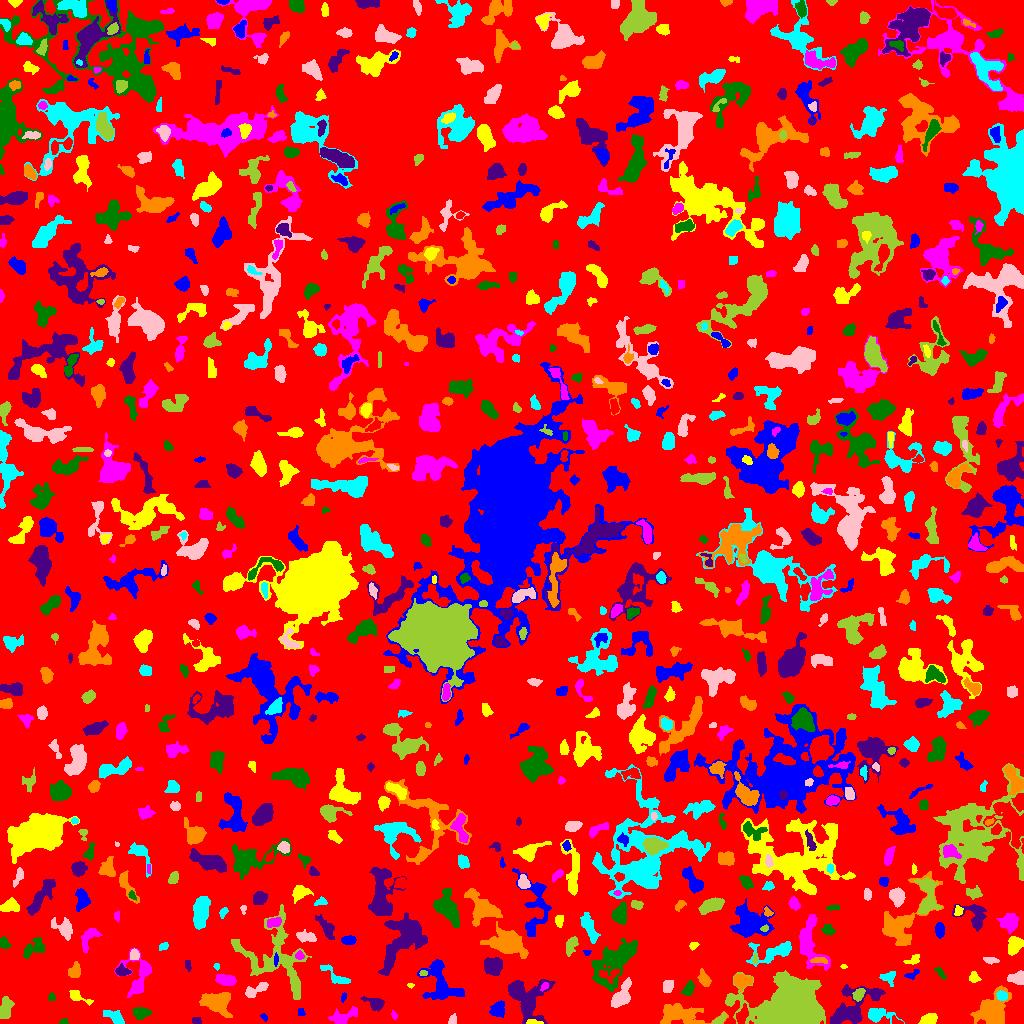

Values plotted in this chart, from the file beside it:
ID, X, Y, A, B, theta, total_flux, mu_max, mu_median, mu_mean, R_fwhm, R_e, R10, R90, x_start, x_end, y_start, y_end, area, greylevel
0, 525.7, 510.8, 298.2, 292.7, -0.2372, 921933, 8.0, 1.0, 1.221, 93, 222.8, 82.4, 362.7, 0, 1023, 0, 1023, 755150, 1.221
1, 263.9, 6.459, 1.873, 1.151, -0.9865, 37.0, 2.0, 1.0, 0.8222, 3.09, 1.871, 0.5642, 2.877, 260, 267, 2, 10, 45, 4.822
2, 533.8, 1.177, 4.521, 1.136, -0.05078, 124.0, 3.0, 2.0, 1.771, 3.568, 2.646, 1.128, 4.184, 526, 543, 0, 4, 70, 7.771
3, 393.8, 7.957, 1.991, 1.218, -1.112, 46.0, 2.0, 1.0, 1.0, 3.29, 1.871, 0.7979, 3.038, 391, 397, 4, 13, 46, 4.0
4, 63.2, 1.427, 2.042, 1.271, 0.06282, 110.0, 6.0, 2.0, 2.292, 2.523, 1.954, 0.5642, 3.09, 59, 68, 0, 5, 48, 5.292
5, 195.9, 2.953, 2.126, 1.641, 0.04891, 107.0, 4.0, 2.0, 1.646, 3.29, 2.326, 0.7979, 3.742, 192, 201, 0, 6, 65, 4.646
6, 681.6, 9.013, 12.73, 4.909, -0.1162, 2001, 8.0, 3.0, 3.041, 8.556, 7.999, 3.141, 12.58, 660, 728, 0, 20, 658, 6.041
7, 876.4, 8.801, 5.815, 3.084, -0.093, 522.0, 6.0, 1.0, 1.871, 5.015, 4.222, 1.693, 7.247, 868, 904, 0, 15, 279, 4.871
8, 452.3, 2.993, 2.53, 1.771, 1.268, 138.0, 4.0, 2.0, 1.84, 3.785, 2.523, 0.9772, 3.909, 448, 456, 0, 10, 75, 4.84
9, 719.1, 3.123, 3.881, 1.677, 0.7014, 316.0, 9.0, 3.0, 3.258, 2.585, 2.877, 0.9772, 4.652, 712, 726, 0, 11, 97, 8.258
10, 896.9, 1.9, 2.954, 1.527, -0.5109, 70.0, 3.0, 1.0, 1.077, 2.111, 2.185, 0.7979, 3.7, 892, 903, 0, 8, 65, 5.077
11, 300.7, 11.32, 2.355, 1.328, -1.415, 34.0, 1.0, 1.0, 0.6296, 3.29, 2.257, 0.9772, 3.09, 298, 305, 8, 15, 54, 4.63
12, 928.9, 3.973, 4.115, 2.456, 0.1909, 365.0, 5.0, 2.0, 2.186, 4.652, 3.989, 1.493, 6.408, 918, 937, 0, 10, 167, 5.186
13, 343.7, 7.316, 8.249, 3.212, 0.3234, 651.0, 5.0, 2.0, 2.402, 6.18, 5.441, 2.185, 8.176, 328, 357, 0, 17, 271, 4.402
14, 140.8, 10.69, 4.184, 2.58, -0.006389, 727.0, 8.0, 4.0, 4.017, 5.47, 4.184, 1.693, 6.531, 133, 151, 4, 16, 181, 6.017
15, 375.3, 20.12, 4.844, 2.544, -0.3276, 765.0, 11.0, 3.0, 3.903, 4.37, 3.868, 1.493, 6.604, 360, 384, 12, 27, 196, 5.903
16, 992.5, 13.61, 9.064, 6.976, 0.9539, 2783, 8.0, 3.0, 3.633, 10.81, 8.722, 3.478, 13.58, 970, 1011, 0, 38, 766, 5.633
17, 115.2, 6.434, 5.169, 2.611, -0.5198, 320.0, 4.0, 2.0, 1.584, 5.89, 4.184, 1.493, 6.408, 103, 124, 0, 13, 202, 4.584
18, 621.9, 27.39, 6.956, 3.354, 1.078, 1856, 17.0, 4.0, 5.213, 4.549, 5.323, 1.954, 8.921, 611, 631, 16, 46, 356, 8.213
19, 5.451, 14.34, 5.345, 2.546, 1.318, 566.0, 5.0, 2.0, 2.358, 5.528, 4.442, 1.871, 7.114, 0, 14, 5, 27, 240, 5.358
20, 741.7, 8.086, 4.471, 2.3, 1.17, 327.0, 5.0, 2.0, 1.924, 3.656, 3.909, 1.382, 6.206, 736, 748, 0, 20, 170, 6.924
21, 497.3, 14.25, 4.301, 2.994, 1.034, 380.0, 4.0, 2.0, 1.845, 6.257, 4.297, 1.693, 6.507, 489, 504, 6, 23, 206, 4.845
22, 77.07, 27.37, 5.546, 2.145, -0.4698, 257.0, 5.0, 1.0, 1.627, 3.385, 3.29, 1.262, 5.614, 69, 93, 18, 33, 158, 4.627
23, 139.1, 47.63, 11.11, 7.052, 1.406, 1413, 7.0, 2.0, 2.792, 6.628, 6.84, 2.585, 10.98, 114, 151, 26, 76, 506, 4.792
24, 51.5, 26.06, 1.846, 1.719, -0.0, 68.0, 3.0, 1.0, 1.236, 2.646, 2.111, 0.7979, 3.338, 48, 55, 23, 31, 55, 4.236
25, 852, 16.61, 15.45, 7.833, 0.6472, 2620, 7.0, 3.0, 3.115, 9.772, 9.202, 3.613, 14.52, 830, 885, 0, 39, 841, 5.115
26, 216.6, 21.15, 7.001, 4.932, -0.2737, 2113, 12.0, 3.0, 3.964, 6.457, 6.652, 2.459, 11.2, 199, 232, 6, 31, 533, 5.964
27, 1002, 27.79, 2.654, 2.282, -0.1812, 277.0, 5.0, 3.0, 2.743, 4.107, 3.141, 1.262, 4.886, 996, 1007, 23, 33, 101, 8.743
28, 255.2, 33.5, 6.886, 2.257, 0.4492, 461.0, 7.0, 2.0, 2.271, 3.523, 4.222, 1.493, 6.864, 245, 268, 26, 41, 203, 5.271
29, 858.6, 29, 3.458, 2.169, 0.8956, 318.0, 5.0, 3.0, 2.504, 4.618, 3.523, 1.382, 5.323, 852, 865, 22, 35, 127, 7.504
30, 164.5, 39.38, 4.548, 1.11, 1.561, 63.0, 1.0, 1.0, 0.9844, 4.478, 3.141, 1.382, 4.222, 163, 166, 31, 47, 64, 3.984
31, 343.2, 25.92, 2.643, 1.227, 1.314, 97.0, 4.0, 2.0, 2.021, 3.432, 2.326, 0.7979, 3.432, 341, 346, 21, 31, 48, 5.021
32, 410.5, 38.05, 1.698, 0.9818, -0.1325, 40.0, 3.0, 1.0, 1.25, 1.954, 1.493, 0.5642, 2.459, 407, 414, 35, 40, 32, 4.25
33, 544.4, 37.3, 2.272, 1.31, 1.14, 57.0, 3.0, 1.0, 0.9661, 2.111, 2.034, 0.5642, 3.338, 540, 548, 32, 41, 59, 7.966
34, 688.3, 34.32, 3.541, 2.211, 1.11, 417.0, 8.0, 2.0, 2.979, 3.989, 3.432, 1.262, 5.614, 681, 694, 28, 43, 140, 5.979
35, 527.1, 24.89, 11.08, 9.292, -1.133, 3158, 9.0, 3.0, 3.556, 8.33, 9.441, 3.523, 14.71, 508, 555, 0, 44, 888, 5.556
36, 742, 42.44, 4.346, 2.985, -0.006132, 1048, 11.0, 4.5, 4.764, 5.352, 4.406, 1.693, 7.069, 734, 752, 32, 49, 220, 7.764
37, 336.3, 46.43, 8.576, 2.642, -0.6265, 458.0, 5.0, 2.0, 2.082, 4.754, 4.478, 1.693, 7.421, 320, 350, 40, 59, 220, 5.082
38, 667.7, 36.97, 2.786, 2.405, 1.099, 257.0, 5.0, 2.0, 1.977, 3.656, 3.29, 1.262, 5.171, 663, 673, 31, 43, 130, 4.977
39, 789.8, 17.43, 13.31, 10.35, 0.09969, 45889, 70.0, 8.0, 15.11, 11.75, 12.59, 4.754, 22.42, 725, 825, 0, 53, 3037, 17.11
40, 610.4, 49.58, 5.758, 2.972, 0.1607, 299.0, 6.0, 1.0, 1.834, 3.29, 3.827, 1.262, 6.457, 599, 619, 40, 54, 163, 7.834
41, 912.3, 49.16, 4.256, 1.681, 0.4411, 172.0, 5.0, 2.0, 1.955, 2.764, 2.932, 1.128, 4.687, 904, 919, 44, 54, 88, 5.955
42, 973.6, 45.85, 2.627, 2.284, -1.321, 248.0, 5.0, 2.0, 2.48, 3.7, 2.932, 1.128, 4.787, 969, 981, 41, 52, 100, 5.48
43, 226.1, 43.25, 4.142, 2.34, -0.1358, 733.0, 9.0, 3.0, 3.558, 4.853, 3.949, 1.596, 6.257, 215, 236, 38, 49, 206, 6.558
44, 940.2, 50.65, 3.6, 1.457, -0.9178, 104.0, 3.0, 1.0, 1.268, 3.338, 2.706, 0.9772, 4.146, 934, 946, 44, 56, 82, 5.268
45, 187.6, 58.92, 2.741, 1.46, -1.474, 72.0, 2.0, 1.0, 1.125, 4.222, 2.459, 0.9772, 3.909, 185, 191, 52, 63, 64, 4.125
46, 704, 43.98, 3.812, 2.149, -1.145, 251.0, 5.0, 1.0, 1.599, 3.432, 3.385, 1.382, 5.698, 697, 711, 37, 55, 157, 4.599
47, 887.9, 46.16, 4.057, 3.092, -0.03357, 254.0, 5.0, 2.0, 1.705, 2.764, 3.742, 1.262, 6.024, 879, 895, 37, 52, 149, 4.705
48, 1018, 45.43, 3.892, 2.714, 0.08968, 706.0, 8.0, 3.0, 3.879, 5.323, 3.909, 1.596, 6.129, 1007, 1023, 39, 53, 182, 6.879
49, 423.2, 50.01, 1.728, 1.365, 0.1363, 78.0, 4.0, 2.0, 1.733, 2.821, 1.954, 0.5642, 3.09, 419, 427, 48, 53, 45, 7.733
50, 857.5, 56.48, 3.812, 1.933, -1.141, 211.0, 4.0, 2.0, 1.661, 4.652, 3.338, 1.382, 5.262, 852, 863, 48, 63, 127, 4.661
51, 439.8, 40.17, 12.07, 7.82, -1.043, 2199, 7.0, 3.0, 2.964, 8.686, 8.704, 3.385, 13.62, 417, 464, 24, 64, 742, 4.964
52, 843.6, 57.07, 1.689, 0.9719, -0.04572, 43.0, 3.0, 1.0, 1.483, 2.111, 1.596, 0.5642, 2.523, 840, 847, 55, 59, 29, 4.483
53, 809, 80.03, 13.26, 5.992, -1.328, 2333, 11.0, 3.0, 3.416, 5.642, 7.59, 2.646, 12.8, 799, 830, 53, 109, 683, 6.416
54, 614.1, 62.37, 13.83, 7.118, 0.8361, 4230, 13.0, 3.0, 3.939, 6.555, 9.788, 3.385, 15.96, 591, 637, 32, 85, 1074, 5.939
55, 122.6, 52.35, 3.655, 2.187, -0.1314, 310.0, 4.0, 3.0, 2.403, 5.47, 3.568, 1.493, 5.323, 115, 131, 48, 60, 129, 6.403
56, 74.61, 52.23, 3.301, 2.611, 1.276, 346.0, 6.0, 2.0, 2.163, 4.222, 3.523, 1.382, 5.863, 68, 80, 46, 62, 160, 5.162
57, 216.6, 56.88, 1.589, 1.421, -1.223, 83.0, 6.0, 2.0, 2.184, 2.034, 1.784, 0.5642, 2.985, 213, 219, 53, 60, 38, 5.184
58, 990.1, 63.31, 3.859, 1.6, -0.1194, 130.0, 3.0, 1.0, 1.413, 3.338, 3.038, 1.128, 4.918, 983, 999, 59, 66, 92, 5.413
59, 755.1, 64.74, 2.649, 1.003, 1.547, 78.0, 4.0, 1.0, 1.66, 2.706, 1.954, 0.5642, 3.29, 752, 757, 60, 71, 47, 8.66
... 816 more rows
